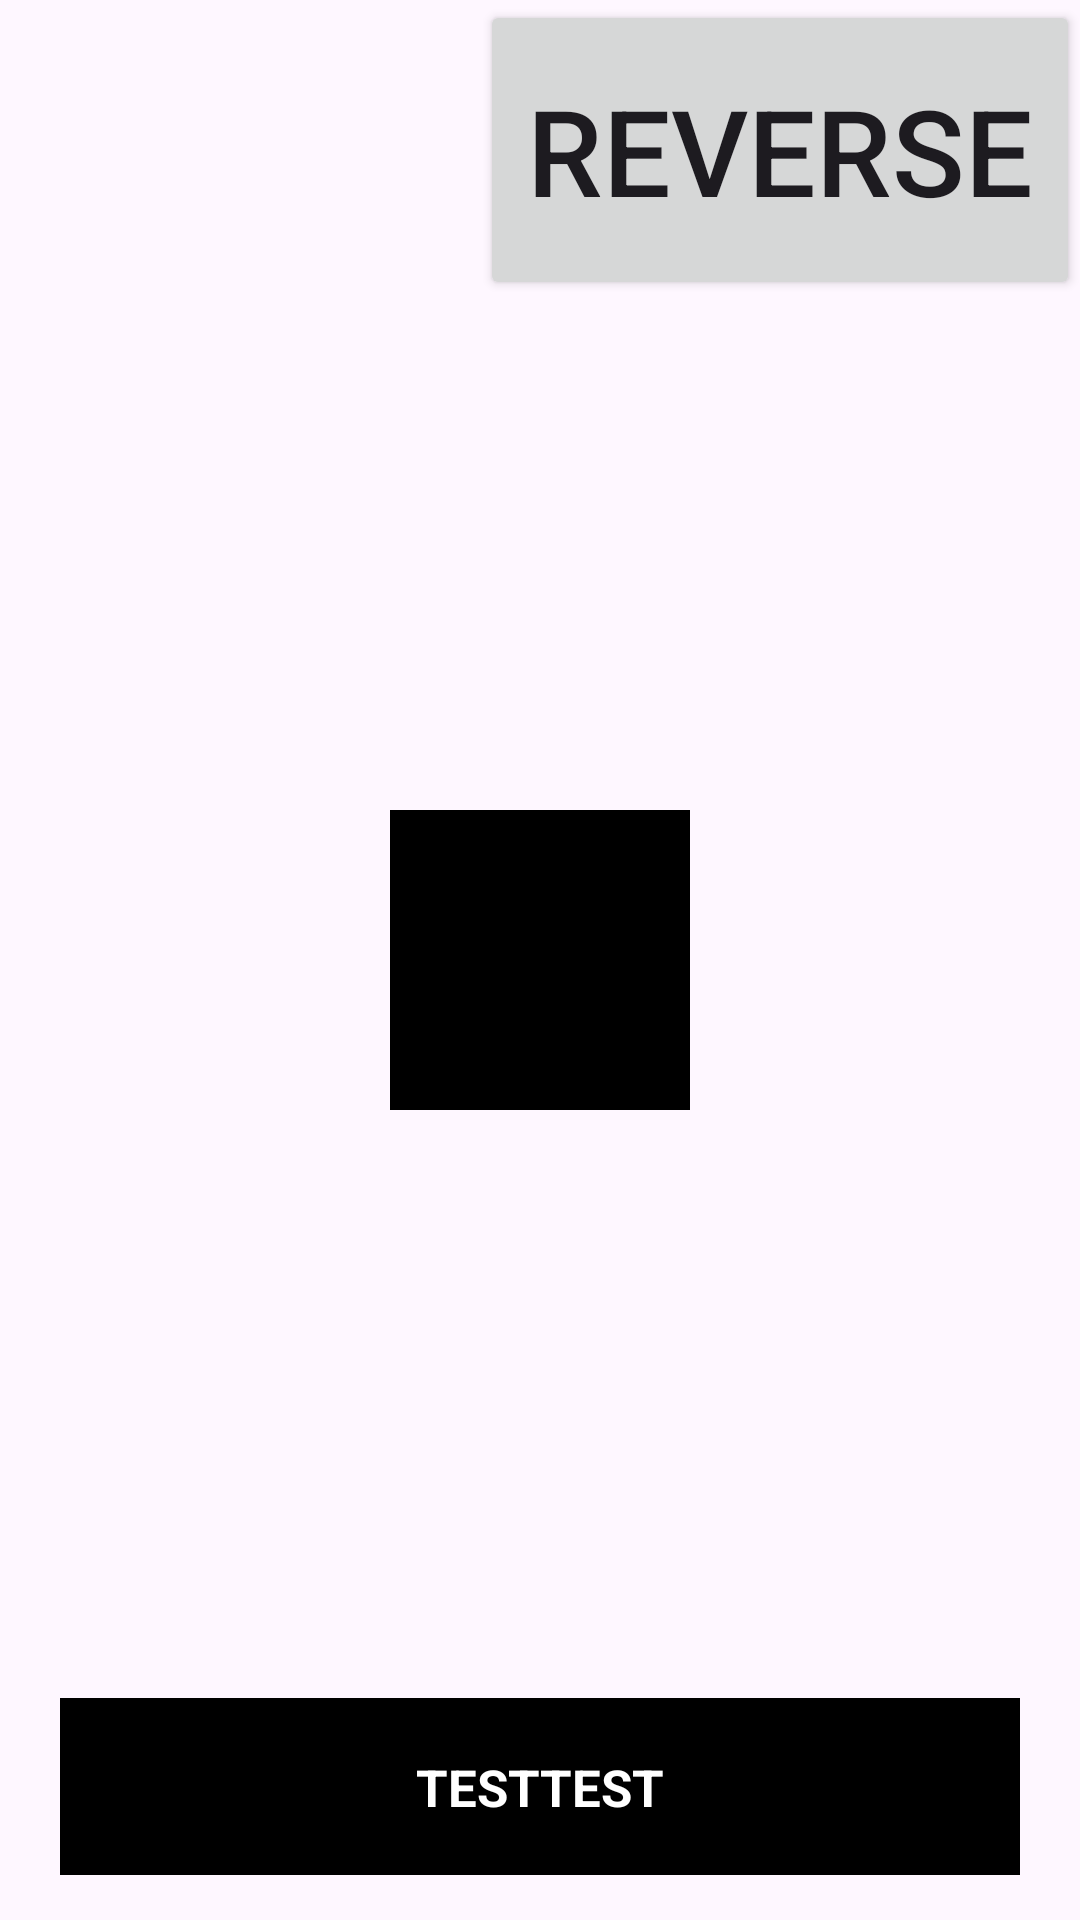

Layout XML and referenced resources for this Android screen:
<!-- AndroidManifest.xml: application theme Theme.Animate -->
<!-- res/layout/activity_frame_api_test.xml -->
<?xml version="1.0" encoding="utf-8"?>
<FrameLayout xmlns:android="http://schemas.android.com/apk/res/android"
    xmlns:app="http://schemas.android.com/apk/res-auto"
    android:layout_width="match_parent"
    android:layout_height="match_parent">

    <View
        android:id="@+id/target"
        android:layout_width="100dp"
        android:layout_height="100dp"
        android:layout_gravity="center"
        android:background="#000000" />

    <Button
        android:id="@+id/btnReverse"
        android:layout_width="200dp"
        android:layout_height="100dp"
        android:layout_gravity="right"
        android:text="reverse"
        android:textSize="40sp" />

    <androidx.constraintlayout.widget.ConstraintLayout
        android:id="@+id/generateContainer"
        android:layout_width="match_parent"
        android:layout_height="59dp"
        android:layout_gravity="bottom"
        android:layout_marginHorizontal="20dp"
        android:layout_marginBottom="15dp"
        android:background="@color/black"
        app:layout_constraintBottom_toBottomOf="parent">

        <TextView
            android:id="@+id/tvGenerate"
            android:layout_width="wrap_content"
            android:layout_height="wrap_content"
            android:text="TESTTEST"
            android:textColor="@color/white"
            android:textSize="17sp"
            android:textStyle="bold"
            app:layout_constraintBottom_toBottomOf="parent"
            app:layout_constraintEnd_toEndOf="parent"
            app:layout_constraintStart_toStartOf="parent"
            app:layout_constraintTop_toTopOf="parent" />

        <ImageView
            android:id="@+id/ivEmoStar"
            android:layout_width="15dp"
            android:layout_height="15dp"
            android:layout_marginStart="2dp"
            android:alpha="0"
            android:background="#034755"
            app:layout_constraintBottom_toBottomOf="parent"
            app:layout_constraintStart_toEndOf="@id/tvGenerate"
            app:layout_constraintTop_toTopOf="parent" />
    </androidx.constraintlayout.widget.ConstraintLayout>


</FrameLayout>
<!-- resources referenced by this layout -->
<resources>
  <style name="Theme.Animate" parent="Base.Theme.Animate" />
  <style name="Base.Theme.Animate" parent="Theme.Material3.DayNight.NoActionBar">
          
          
      </style>
  <!-- not gathered from this repository: default colours our renderer supplied (Android Studio template values) -->
  <color name="black">#FF000000</color>
  <color name="white">#FFFFFFFF</color>
</resources>
